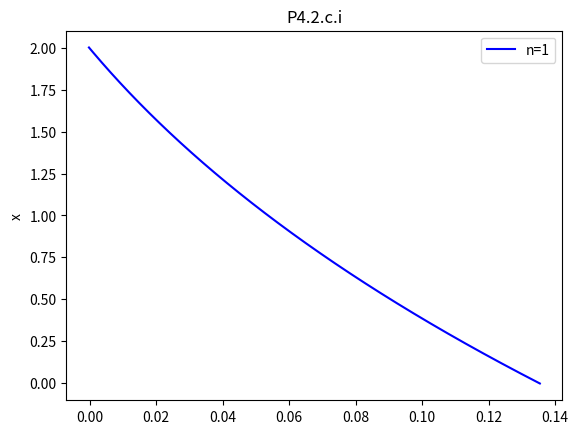
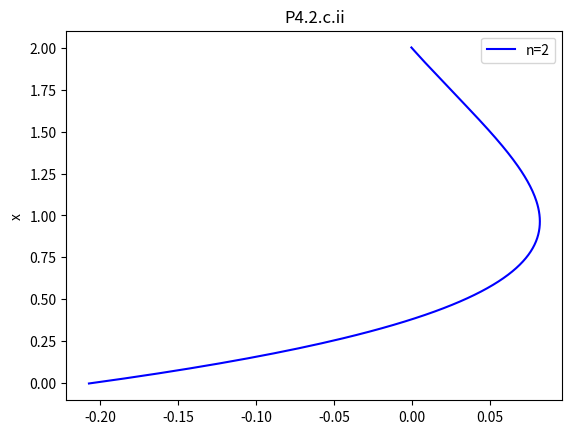
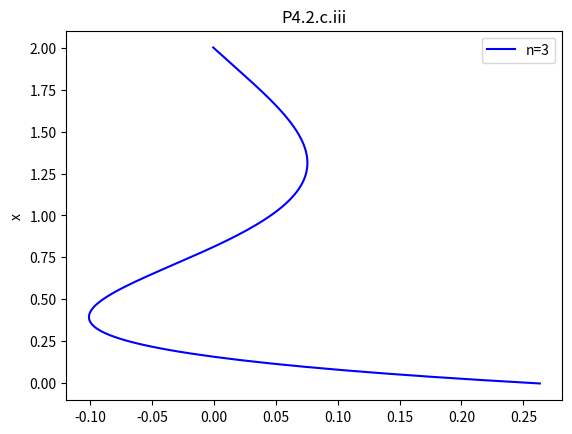
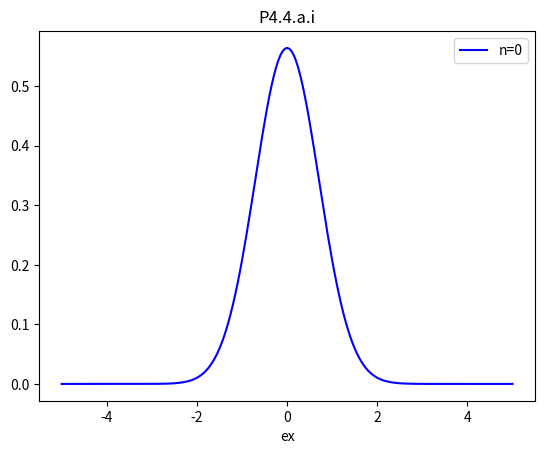
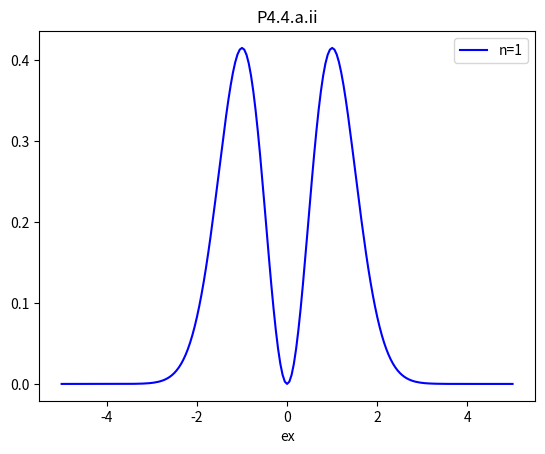
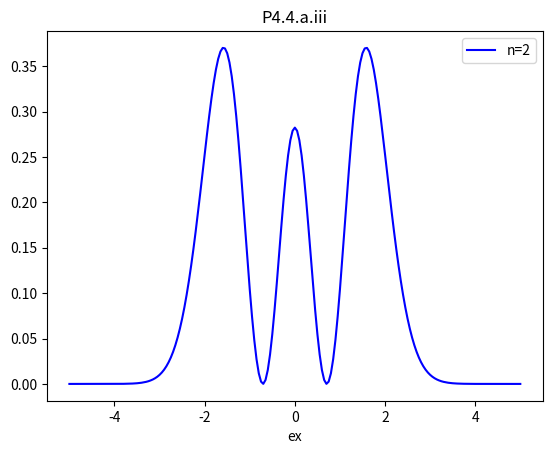
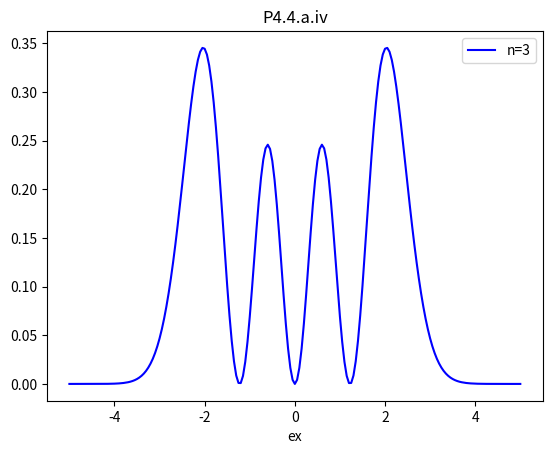
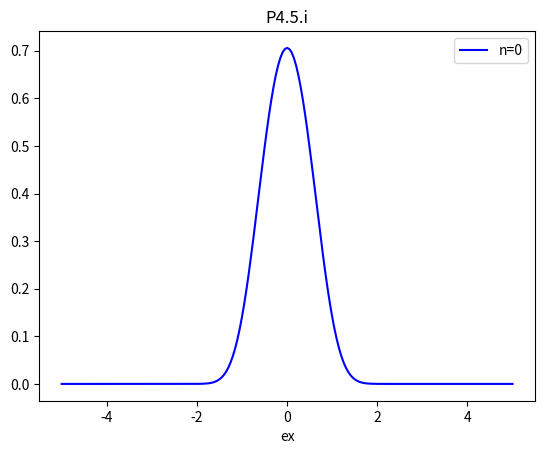
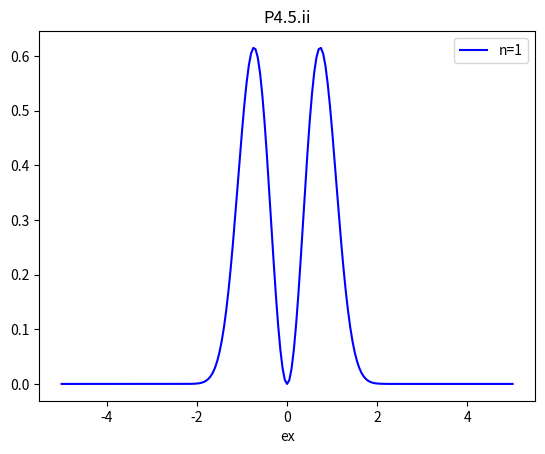
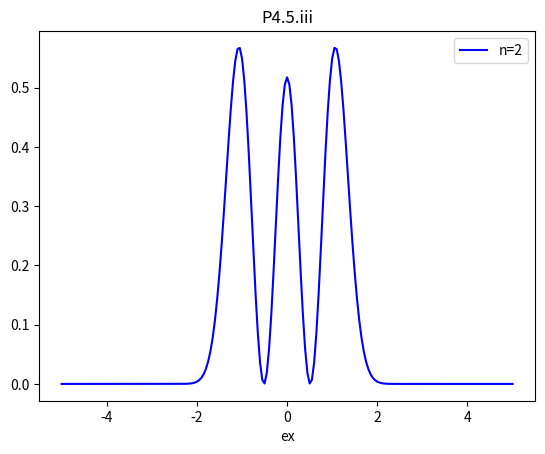
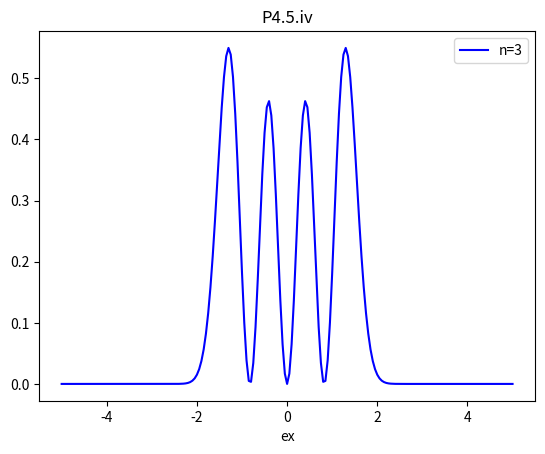

Recreate these plots in Python, in order.
# -*- coding: utf-8 -*-
"""
Created on Wed Sep 20 21:00:52 2023

[redacted]
"""

# [redacted]
# [redacted]
# 21 SEPT 2023

#%% P4.1  The hanging chain, part I--See handwriten notes

#%% P4.2 The hanginng chain, part II
# for parts A and B see notes
# P4.2.c
#-----------------------------------------------------------------------------
# Since we are going to be using the same method as P3.3, we reproduce our code
# from there
# first, some boilerplate
import numpy as np
import matplotlib.pyplot as plt
import scipy.linalg as la
import scipy.special as sps
# We write a program to numerically find the eigenvalues and eigenvectors
# We first start by defining a centered cell grid with ghost points

# We start by defining our global variables
# We have a 2 meter long chain
L=2
g=9.8 #
N=201 #we want our grid to have 200 cells.  That means we will end up with 202 data points in our
# cell centered grid with ghost points

# We then create a cell-edge grid as an intermediate step
grid,h=np.linspace(0,L,N,retstep=True)

gap=0.5*h #this isthe overhang between our cells and our ghost points

#we now create our points in ghost cell grid
x=np.linspace(0-gap,L+gap,N+1)

# We next need our vectors, A and B.
# A is easy enough, with code borrowed from lab 2
#And form the A matrix (coppied from lab 2)
A=np.zeros((N+1,N+1))
for n in range(1,N,1):
    A[n,n-1]=(x[n]/(h**2))-(1/(2*h))
    A[n,n]=-((2*x[n])/(h**2))
    A[n,n+1]=(x[n]/(h**2))+(1/(2*h))
    
#Then we set the boundary conditions
A[0,0]=-1/h
A[0,1]=1/h
A[N,N]=1/2 #bottom right corner, point (201,201)
A[N,N-1]=1/2 #(201,200)

#Similarly for B (which allows us to model more complex boundary conditions)
B=np.identity(N+1)
B[0,0]=1/2
B[0,1]=1/2
B[N,N]=0

#Then, we solve
# we then use pythons built-in generalized eigenvalue function
vals,vecs=la.eig(A,B)
# As we expect we get two infinite eigenvalues.

# We wish to compute the eigen-frequencies, however
w=np.sqrt(-g*np.real(vals))

# and to sort the eigenvalues and eigenvectors
ind=np.argsort(w)
w=w[ind]
vecs=vecs[:,ind]

print(f'the calculated first 3 values are {w[0:3]}')

# we plot the first few modes
eigen1=vecs[0:N+1,0]
eigen2=vecs[0:N+1,1]
eigen3=vecs[0:N+1,2]

# and plot
plt.figure(1)
plt.plot(eigen1,x,'b') #will be blue
plt.title('P4.2.c.i')
plt.legend(['n=1'])
plt.ylabel('x')

plt.figure(2)
plt.plot(eigen2,x,'b') #will be blue
plt.title('P4.2.c.ii')
plt.legend(['n=2'])
plt.ylabel('x')

plt.figure(3)
plt.plot(eigen3,x,'b') #will be blue
plt.title('P4.2.c.iii')
plt.legend(['n=3'])
plt.ylabel('x')

# P4.2.d
#--------------------------------------------------------------------------
test1=sps.jn_zeros(0,3)
# these vaues are equal to (2 w Sqrt[L/g])
# we want to find w
wtest=test1/(2*np.sqrt(L/g))
print(f'the actual first three values are {wtest}')

#%% P3.3  See Notes Again
#%% P4.4.a
# first, some boilerplate
import numpy as np
import matplotlib.pyplot as plt
import scipy.linalg as la
import scipy.special as sps
# first, we again we create a cell-edge grid from -5 to positive 5
# I want to have about 200 cells in my grid, so N=201
bottom=-5
top=5
N=201
ex,h=np.linspace(bottom,top,N,retstep=True)

# We next need our vectors, A and B.
A=np.zeros((N,N))
for n in range(1,N-1,1):
    A[n,n-1]=-1/(2*(h**2))
    A[n,n]=(1/(h**2))+((ex[n]**2)/2)
    A[n,n+1]=-1/(2*(h**2))
    
#Then we set the boundary conditions
# first, if y(0)=
A[0,0]=1
A[N-1,N-1]=-1 #bottom right corner, point (200,200)


#and create the B matrix
B=np.identity(N)
B[0,0]=0
B[N-1,N-1]=0

#and find the eigen-vectors and values
vals,vecs=la.eig(A,B)

# We need the real eps
epsilon=np.real(vals)

# and to sort the eigenvalues and eigenvectors
ind=np.argsort(epsilon)
epsilon=epsilon[ind]
vecs=vecs[:,ind]

# We want to plot the first four states 

# we plot the first few modes, correctly Normalized
eigen1=np.abs(vecs[0:N,0])**2
eigen2=np.abs(vecs[0:N,1])**2
eigen3=np.abs(vecs[0:N,2])**2
eigen4=np.abs(vecs[0:N,3])**2

norm1=np.sum(h*eigen1) #we need the normalization factor
norm2=np.sum(h*eigen2)
norm3=np.sum(h*eigen3)
norm4=np.sum(h*eigen4)

# And re-calculate the eigen-states
eigen1=(1/norm1)*eigen1
eigen2=(1/norm2)*eigen2
eigen3=(1/norm3)*eigen3
eigen4=(1/norm4)*eigen4

#ground state
plt.figure(4)
plt.plot(ex,eigen1,'b') #will be blue
plt.title('P4.4.a.i')
plt.legend(['n=0'])
plt.xlabel('ex')

#excited state 1
plt.figure(5)
plt.plot(ex,eigen2,'b') #will be blue
plt.title('P4.4.a.ii')
plt.legend(['n=1'])
plt.xlabel('ex')

#excited state 2
plt.figure(6)
plt.plot(ex,eigen3,'b') #will be blue
plt.title('P4.4.a.iii')
plt.legend(['n=2'])
plt.xlabel('ex')

#excited state 3
plt.figure(7)
plt.plot(ex,eigen4,'b') #will be blue
plt.title('P4.4.a.iv')
plt.legend(['n=3'])
plt.xlabel('ex')
# P4.4.b---------------------------------------------------------------------
# the epsilon values are apx 0.5, 1.5, 2.5, etc.
print(f'the first five epsilon values are {epsilon[0:5]}')

#%% P4.5--The same as part 4, but we use a different potential function
# first, some boilerplate
import numpy as np
import matplotlib.pyplot as plt
import scipy.linalg as la
import scipy.special as sps
# first, we again we create a cell-edge grid from -5 to positive 5
# I want to have about 200 cells in my grid, so N=201
bottom=-5
top=5
N=201
ex,h=np.linspace(bottom,top,N,retstep=True)

# We next need our vectors, A and B.
A=np.zeros((N,N))
for n in range(1,N-1,1):
    A[n,n-1]=-1/(2*(h**2))
    #THIS PART IS DIFFERENT---------------------------------------
    A[n,n]=(1/(h**2))+((ex[n]**4)) 
    #THIS PART IS DIFFERENT---------------------------------------
    A[n,n+1]=-1/(2*(h**2))
    
#Then we set the boundary conditions
A[0,0]=1
A[N-1,N-1]=1 #bottom right corner, point (200,200)

#and create the B matrix
B=np.identity(N)
B[0,0]=0
B[N-1,N-1]=0

#and find the eigen-vectors and values
vals,vecs=la.eig(A,B)

# We need the real eps
epsilon=np.real(vals)

# and to sort the eigenvalues and eigenvectors
ind=np.argsort(epsilon)
epsilon=epsilon[ind]
vecs=vecs[:,ind]

# We want to plot the first four states 

# we plot the first few modes, correctly Normalized
eigen1=np.abs(vecs[0:N,0])**2
eigen2=np.abs(vecs[0:N,1])**2
eigen3=np.abs(vecs[0:N,2])**2
eigen4=np.abs(vecs[0:N,3])**2

norm1=np.sum(h*eigen1) #we need the normalization factor
norm2=np.sum(h*eigen2)
norm3=np.sum(h*eigen3)
norm4=np.sum(h*eigen4)

# And re-calculate the eigen-states
eigen1=(1/norm1)*eigen1
eigen2=(1/norm2)*eigen2
eigen3=(1/norm3)*eigen3
eigen4=(1/norm4)*eigen4

#ground state
plt.figure(8)
plt.plot(ex,eigen1,'b') #will be blue
plt.title('P4.5.i')
plt.legend(['n=0'])
plt.xlabel('ex')

#excited state 1
plt.figure(9)
plt.plot(ex,eigen2,'b') #will be blue
plt.title('P4.5.ii')
plt.legend(['n=1'])
plt.xlabel('ex')

#excited state 2
plt.figure(10)
plt.plot(ex,eigen3,'b') #will be blue
plt.title('P4.5.iii')
plt.legend(['n=2'])
plt.xlabel('ex')

#excited state 3
plt.figure(11)
plt.plot(ex,eigen4,'b') #will be blue
plt.title('P4.5.iv')
plt.legend(['n=3'])
plt.xlabel('ex')
# And we print of the first five epsilon values
# the epsilon values are apx 0.5, 1.5, 2.5, etc.
print(f'the first five epsilon values are {epsilon[0:5]}')














